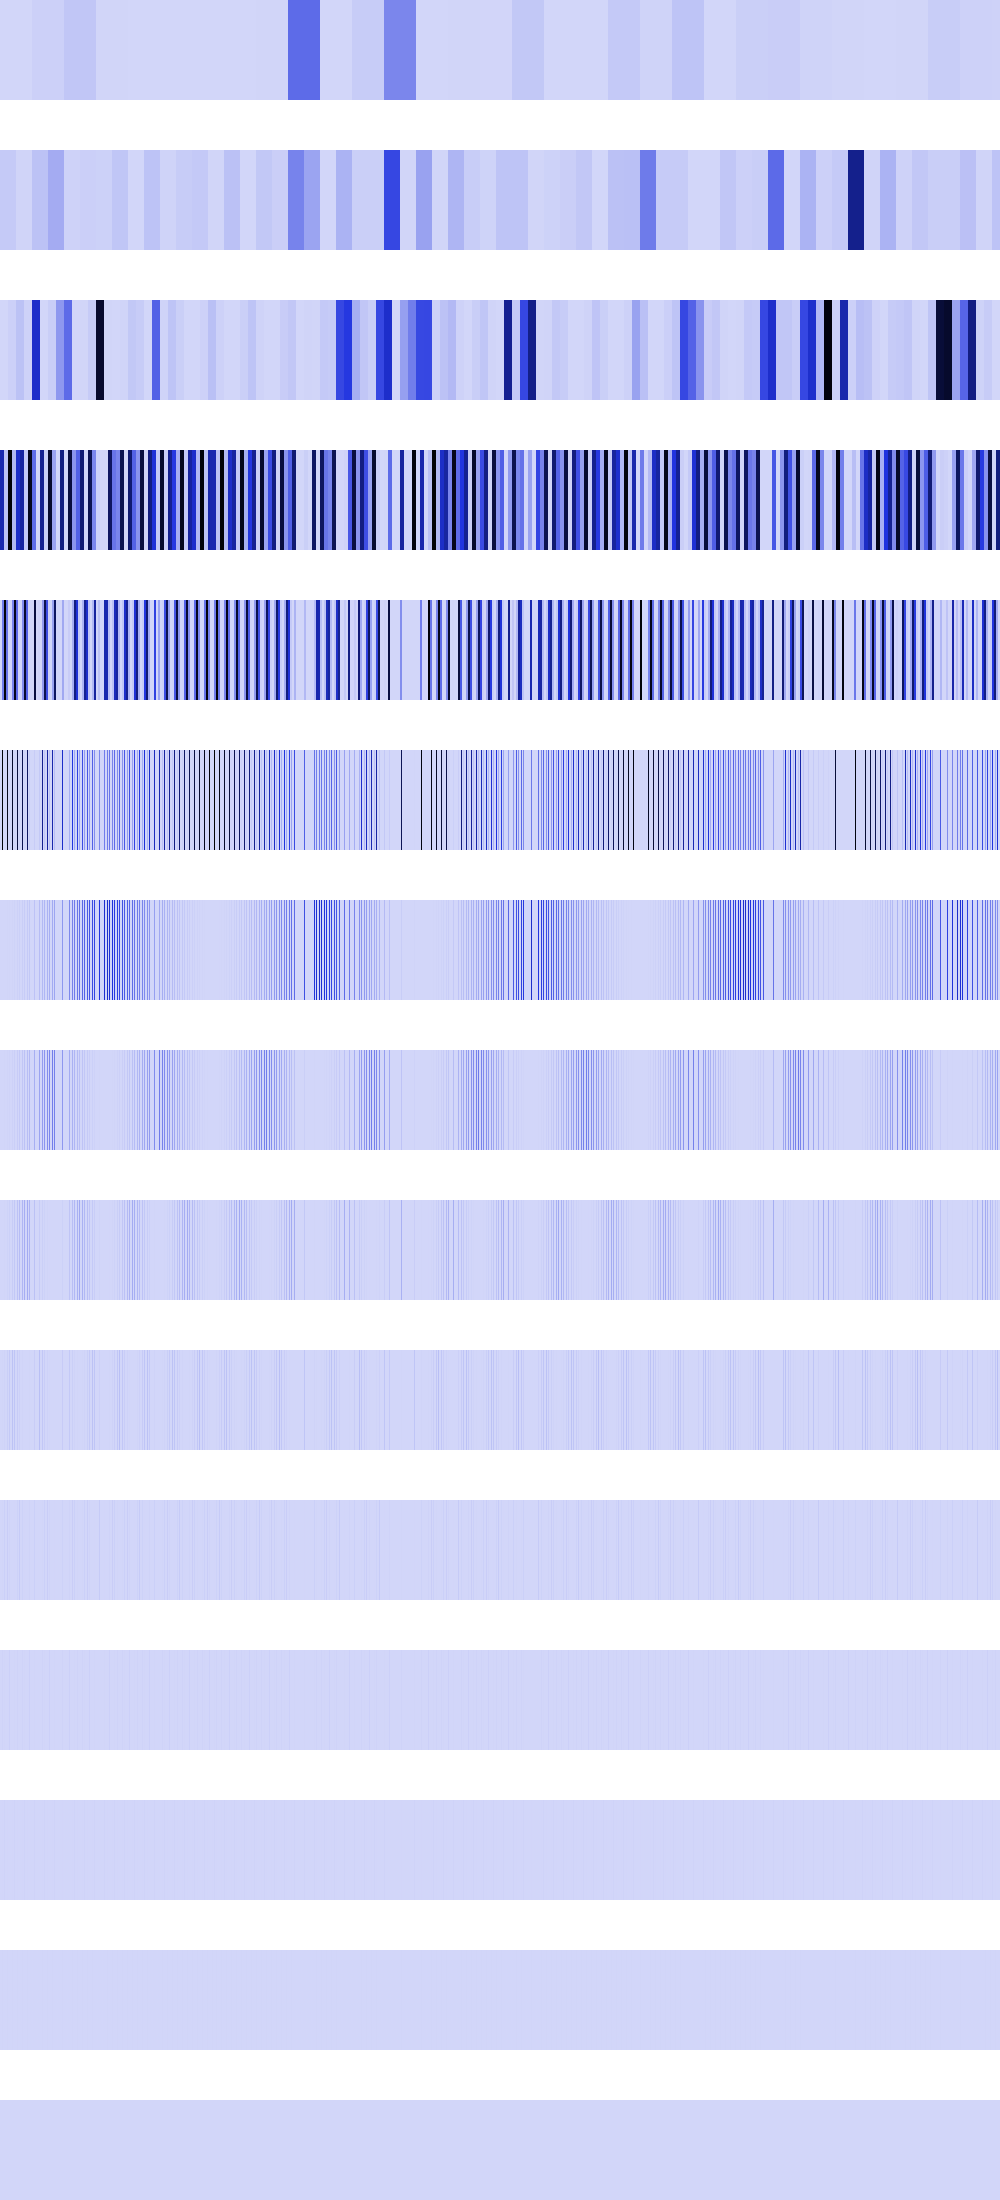

Data behind this chart, as committed beside it:
0, 0, 0, 0, 0, 0, 0, 0, 0, 0, 0, 0, 0, 0, 0, 0, 0, 0, 0, 0, 0, 0, 0, 0
35712904, 35712904, 35712904, 35712904, 35712904, 35712904, 35712904, 35712904, 35712904, 35712904, 35712904, 35712904, 35712904, 35712904, 35712904, 35712904, 6269963, 6269963, 6269963, 6269963, 6269963, 6269963, 6269963, 6269963
0, 0, 0, 0, 0, 0, 0, 0, 17977404, 17977404, 17977404, 17977404, 17977404, 17977404, 17977404, 17977404, 59474208, 59474208, 59474208, 59474208, 59474208, 59474208, 59474208, 59474208
608703808, 608703808, 608703808, 608703808, 59474208, 59474208, 59474208, 59474208, 1048711296, 1048711296, 1048711296, 1048711296, 85524680, 85524680, 85524680, 85524680, 535271488, 535271488, 535271488, 535271488, 647193536, 647193536, 647193536, 647193536
0, 0, 262177824, 262177824, 1048711296, 1048711296, 287638464, 287638464, 589824, 589824, 0, 0, 237896832, 237896832, 999559488, 999559488, 314278784, 314278784, 2359296, 2359296, 0, 0, 214795520, 214795520
0, 0, 1048711296, 0, 589824, 0, 0, 999559488, 0, 2359296, 0, 0, 951587328, 0, 5308416, 0, 0, 904794880, 0, 9437184, 0, 0, 859182080, 0
0, 0, 294912, 0, 1179648, 0, 0, 2654208, 0, 4718592, 0, 0, 7372800, 0, 10616832, 0, 0, 14450688, 0, 18874368, 0, 0, 23887872, 0
0, 0, 589824, 0, 2359296, 0, 0, 5308416, 0, 9437184, 0, 0, 14745600, 0, 21233664, 0, 0, 28901376, 0, 37748736, 0, 0, 47775744, 0
0, 0, 1179648, 0, 4718592, 0, 0, 10616832, 0, 18874368, 0, 0, 29491200, 0, 42467328, 0, 0, 57802752, 0, 75497472, 0, 0, 95551488, 0
0, 0, 2359296, 0, 9437184, 0, 0, 21233664, 0, 37748736, 0, 0, 58982400, 0, 51380224, 0, 0, 31719424, 0, 16777216, 0, 0, 6553600, 0
0, 0, 4718592, 0, 18874368, 0, 0, 25690112, 0, 8388608, 0, 0, 524288, 0, 2097152, 0, 0, 13107200, 0, 33554432, 0, 0, 13107200, 0
0, 0, 9437184, 0, 4194304, 0, 0, 1048576, 0, 16777216, 0, 0, 1048576, 0, 4194304, 0, 0, 9437184, 0, 0, 0, 0, 9437184, 0
0, 0, 2097152, 0, 8388608, 0, 0, 2097152, 0, 0, 0, 0, 2097152, 0, 8388608, 0, 0, 2097152, 0, 0, 0, 0, 2097152, 0
0, 0, 4194304, 0, 0, 0, 0, 4194304, 0, 0, 0, 0, 4194304, 0, 0, 0, 0, 4194304, 0, 0, 0, 0, 4194304, 0
0, 0, 0, 0, 0, 0, 0, 0, 0, 0, 0, 0, 0, 0, 0, 0, 0, 0, 0, 0, 0, 0, 0, 0
